Run: headless pygame with SDL's dummy video driver; simulated clock (each Clock.tick advances the game by its frame time, no real sleeping); random seed 0; keys injected as events and as key.get_pressed() state; no mouse input.
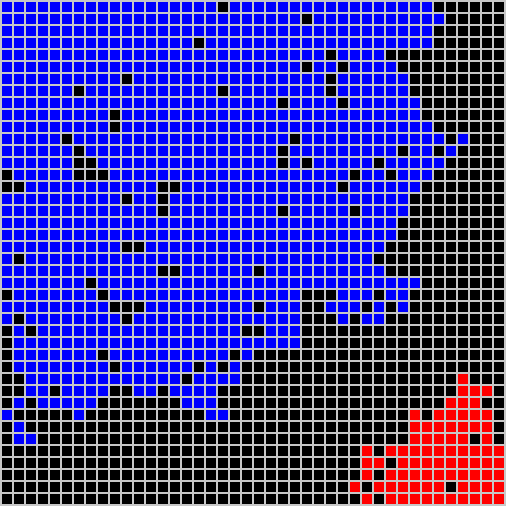
Frame 1 of 4 · flips 1–60 · no input
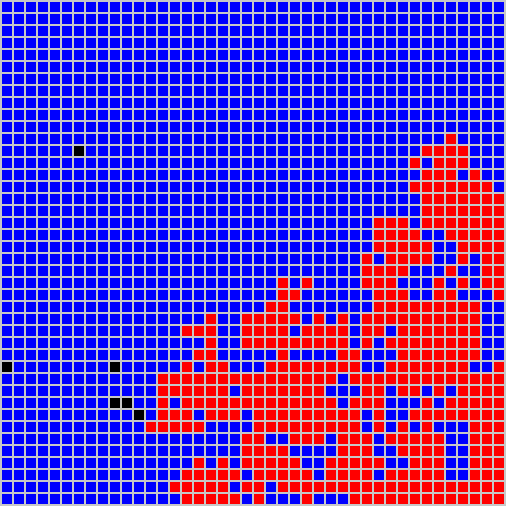
Frame 2 of 4 · flips 61–180 · tapped SPACE, RETURN · held RIGHT (→), D
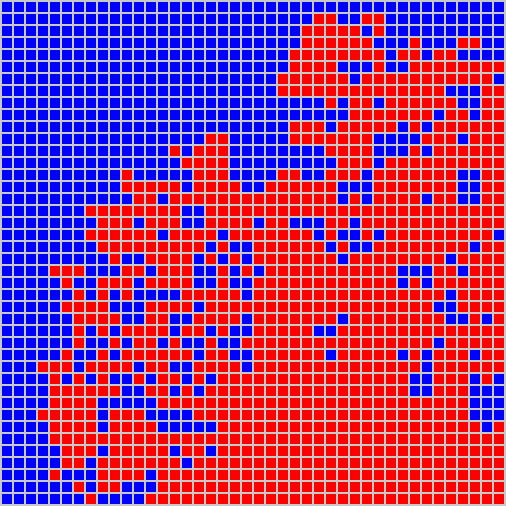
Frame 3 of 4 · flips 181–300 · held DOWN (↓), S
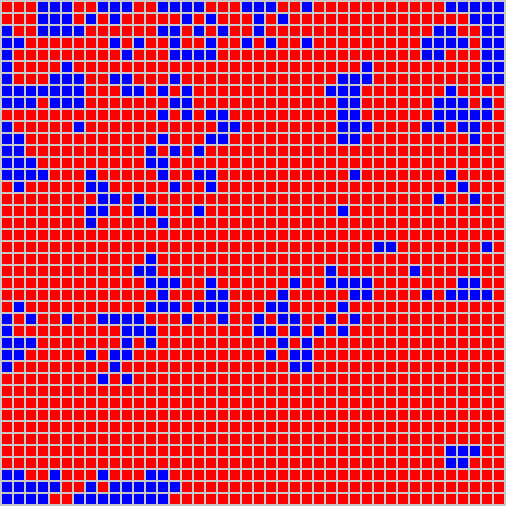
Frame 4 of 4 · flips 301–420 · held LEFT (←), A, UP (↑), W

The pygame program that drew these frames:

# import pygame package
import pygame
import random

# initializing imported module
#pygame.init()
def testMain():


    # World set up and iniation
    clock = pygame.time.Clock()

    world_color = (200,200,200)
    world_dimensions = [506, 506]
    sprite_size = [10, 10]
    sample_surface = pygame.display.set_mode((world_dimensions[0],world_dimensions[1]))
    
    sample_surface.fill(world_color)

    # The Hyphae class is a sprite that users can move to spread their growth around the world
    class Hyphae(pygame.sprite.Sprite):
        def __init__(self, color, trail, height, width):
            super().__init__()

            self.color = color
            self.trail = trail
            self.width = width
            self.height = height
            self.image = pygame.Surface([width, height])
            
            pygame.draw.rect(self.image,
                            color,
                            pygame.Rect(0, 0, width, height))

            self.rect = self.image.get_rect()    

        def getColors(self):
            return [self.color, self.trail]

        def getX(self):
            return self.rect.x
        
        def getY(self):
            return self.rect.y
        
        def moveRight(self, pixels):
            pygame.draw.rect(sample_surface, self.trail,
                            pygame.Rect(self.rect.x, self.rect.y, self.width, self.height))
            self.rect.x += pixels

        def moveLeft(self, pixels):
            pygame.draw.rect(sample_surface, self.trail,
                            pygame.Rect(self.rect.x, self.rect.y, self.width, self.height))
            self.rect.x -= pixels

        def moveUp(self, pixels):
            pygame.draw.rect(sample_surface, self.trail,
                            pygame.Rect(self.rect.x, self.rect.y, self.width, self.height))
            self.rect.y += pixels

        def moveDown(self, pixels):
            pygame.draw.rect(sample_surface, self.trail,
                            pygame.Rect(self.rect.x, self.rect.y, self.width, self.height))
            self.rect.y -= pixels

        def moveUpLeft(self, pixels):
            pygame.draw.rect(sample_surface, self.trail,
                            pygame.Rect(self.rect.x, self.rect.y, self.width, self.height))
            self.rect.x -= pixels
            self.rect.y += pixels

        def moveUpRight(self, pixels):
            pygame.draw.rect(sample_surface, self.trail,
                            pygame.Rect(self.rect.x, self.rect.y, self.width, self.height))
            self.rect.x += pixels
            self.rect.y += pixels

        def moveDownLeft(self, pixels):
            pygame.draw.rect(sample_surface, self.trail,
                            pygame.Rect(self.rect.x, self.rect.y, self.width, self.height))
            self.rect.y -= pixels
            self.rect.x -= pixels

        def moveDownRight(self, pixels):
            pygame.draw.rect(sample_surface, self.trail,
                            pygame.Rect(self.rect.x, self.rect.y, self.width, self.height))
            self.rect.y -= pixels
            self.rect.x += pixels
        
        def paintSprites(self,group):
            for example_sprite in all_sprites_list:
                if example_sprite != playerHyphae or example_sprite != playerHyphae1:
                    if example_sprite.rect[0:2] == self.rect[0:2]:
                        example_sprite.kill()
                        group.add(example_sprite)
                        all_sprites_list.add(example_sprite)


    # The sprite class is both the world the player's hyphae move on and can become of the player's sprite list
    # Sprites in a sprite list "grow" or spread their sprite list to other nearby sprites 

    class Sprite(pygame.sprite.Sprite):
        def __init__(self, color, height, width, x_loc, y_loc, growing = True):
            super().__init__()

            self.growth_state = growing
            self.color = color
            self.width = width
            self.height = height
            self.image = pygame.Surface([width, height])
            
            self.rect = self.image.get_rect()

            self.rect.x = x_loc
            self.rect.y = y_loc

            pygame.draw.rect(self.image, color,
                            pygame.Rect(0, 0, width, height))
            
        def changeColor(self, new_color):
            self.color = new_color
            pygame.draw.rect(self.image, self.color,
                                pygame.Rect(0, 0, self.width, self.height))
        
        def naturalGrowth(self, group, growthmod = 0, fillrate = 0):
            if self.growth_state == True:
                growth_list = []
                for i in [-12, 0, 12]:
                    for j in [-12, 0, 12]:
                        if (self.rect.x + i > 0 and self.rect.x + i < 506) and (self.rect.y + j > 0 and self.rect.y + j < 506):
                            growth_list.append((self.rect.x + i, self.rect.y + j))
                growth_counter = 0
                for loc in growth_list:
                    example_sprite = sprite_dict[loc]
                    if example_sprite.color == self.color:
                        growth_counter += 1
                    else:
                        if random.random() > 0.95 - growthmod:
                            example_sprite.kill()
                            group.add(example_sprite)
                            all_sprites_list.add(example_sprite)
                if growth_counter >= 5:
                    self.growth_state = False
            else:
                if random.random() > 0.98 - fillrate:
                    self.growth_state = True
    
    # Behavior of sprites in the blue_sprite_list, this list will eventually be swapped/renamed to a type of fungi/slime mold
    # This behavior includes removal of sprite from other lists, growth, 
    def blueSpriteBehavior(blue_sprite):
        if len(blue_sprite.groups()) > 2:
            blue_sprite.remove(red_sprites_list)
        if blue_sprite != playerHyphae and blue_sprite != playerHyphae1:
            blue_sprite.changeColor(BLUE)
            blue_sprite.naturalGrowth(blue_sprites_list, growthmod = 0.1)
    def redSpriteBehavior(red_sprite):
        if len(red_sprite.groups()) > 2:
            red_sprite.remove(blue_sprites_list)
        if red_sprite != playerHyphae and red_sprite != playerHyphae1:
            red_sprite.changeColor(RED)
            red_sprite.naturalGrowth(red_sprites_list, fillrate = 0.2)


    BLACK = (0,0,0)
    RED = (255,0,0)
    BLUE = (0, 0, 255)
    ORANGE = (255, 100, 0)
    GREEN =  (0, 200, 200)
    all_sprites_list = pygame.sprite.Group()
    red_sprites_list = pygame.sprite.Group()
    blue_sprites_list = pygame.sprite.Group()


    for i in range(2, 500, 12):
        for j in range(2, 500, 12):
            y = Sprite(BLACK, sprite_size[0], sprite_size[1], i, j)
            all_sprites_list.add(y)

    playerHyphae = Hyphae(ORANGE, RED, 10, 10)
    playerHyphae.rect.x = 470
    playerHyphae.rect.y = 470

    playerHyphae1 = Hyphae(GREEN, BLUE, 10, 10)
    playerHyphae1.rect.x = 26
    playerHyphae1.rect.y = 26
    
    #all_sprites_list.add(playerHyphae)
    #red_sprites_list.add(playerHyphae)

    #all_sprites_list.add(playerHyphae1)
    #blue_sprites_list.add(playerHyphae1)

    sprite_dict = {}
    for ex_sprite in all_sprites_list:
        sprite_dict.update({(ex_sprite.rect[0], ex_sprite.rect[1]): ex_sprite})

    count = 0
    exit = True
    while exit:
        count += 1
        #print(count)
        if count == 1:
            red_sprites_list.add(sprite_dict[(494,494)])
            blue_sprites_list.add(sprite_dict[(2,2)])              

        cell_list = list(range(0,len(all_sprites_list)))

        for i in range(len(all_sprites_list)):
            x = random.choice(cell_list)
            cell_list.remove(x)
            example_sprite = all_sprites_list.sprites()[x]
            if example_sprite in red_sprites_list:
                redSpriteBehavior(example_sprite)
            if example_sprite in blue_sprites_list:
                blueSpriteBehavior(example_sprite)
                
        count_list = list(range(0,1000,50))
        if count in count_list:
            print('')
            print('Number of blue sprites:')
            print(len(blue_sprites_list.sprites()))
            print('Number of red sprites:')
            print(len(red_sprites_list.sprites()))
            print('')
            print('')
            print('')


            #for blue_sprite in blue_sprites_list:
            #    blue_sprite.changeColor(BLUE)
            #    blue_sprite.naturalGrowth(blue_sprites_list)
            #for red_sprite in red_sprites_list:
            #    red_sprite.changeColor(RED)
            #    red_sprite.naturalGrowth(red_sprites_list)
            


        for event in pygame.event.get():
            if event.type == pygame.QUIT:
                exit = False
            elif event.type == pygame.KEYDOWN:
                if event.key == pygame.K_x:
                    exit = False

        keys = pygame.key.get_pressed()
        if keys[pygame.K_LEFT] and playerHyphae.rect.x > 2:
            playerHyphae.moveLeft(12)
            playerHyphae.paintSprites(red_sprites_list)
        if keys[pygame.K_RIGHT] and playerHyphae.rect.x < world_dimensions[0] - 22:
            playerHyphae.moveRight(12)
            playerHyphae.paintSprites(red_sprites_list)
        if keys[pygame.K_DOWN] and playerHyphae.rect.y < world_dimensions[1] - 22:
            playerHyphae.moveUp(12)
            playerHyphae.paintSprites(red_sprites_list)
        if keys[pygame.K_UP]  and playerHyphae.rect.y > 2:
            playerHyphae.moveDown(12)
            playerHyphae.paintSprites(red_sprites_list)
        
        if playerHyphae1 in all_sprites_list:
            keys2 = pygame.key.get_pressed()
            if keys2[pygame.K_a] and playerHyphae1.rect.x > 2:
                playerHyphae1.moveLeft(12)
                playerHyphae1.paintSprites(blue_sprites_list)
            if keys2[pygame.K_d] and playerHyphae1.rect.x < world_dimensions[0] - 22:
                playerHyphae1.moveRight(12)
                playerHyphae1.paintSprites(blue_sprites_list)
            if keys2[pygame.K_s] and playerHyphae1.rect.y < world_dimensions[1] - 22:
                playerHyphae1.moveUp(12)
                playerHyphae1.paintSprites(blue_sprites_list)
            if keys2[pygame.K_w]  and playerHyphae1.rect.y > 2:
                playerHyphae1.moveDown(12)
                playerHyphae1.paintSprites(blue_sprites_list)

        all_sprites_list.update()

        all_sprites_list.draw(sample_surface)
        pygame.display.flip()
        clock.tick(20)
            #clock.tick(2)
        
    pygame.quit()

 
def Main3():
    # GLOBAL VARIABLES
    #COLOR = (255, 100, 98)
    #SURFACE_COLOR = (167, 255, 100)
    #WIDTH = 500
    #HEIGHT = 500
    cube_size = 20
    line_width = 2
    range_gap = cube_size + line_width
    world_color = (0,0,0)
    
    num_cubes = 20
    num_lines = num_cubes + 1 #is one more than # cubes
    
    display_size = num_cubes * cube_size + num_lines * line_width # display_size = x(line_width) + y(cube_size), x = y+1 (one more line than cube)

    sample_surface = pygame.display.set_mode((display_size,display_size))
    
    sample_surface.fill((200, 200, 200))

    for i in range(0, display_size, range_gap):
        for j in range(0, display_size, range_gap):
            # Drawing Rectangle
            pygame.draw.rect(sample_surface, world_color,
                            pygame.Rect(i + line_width, j + line_width, cube_size, cube_size))

    # Object class
    class Sprite(pygame.sprite.Sprite):
        def __init__(self, color, trail, height, width, clone = False):
            super().__init__()

            self.clone = clone
            self.color = color
            self.trail = trail
            self.width = width
            self.height = height
            self.image = pygame.Surface([width, height])
            #self.image.fill(world_color)
            #self.image.set_colorkey(world_color)

            #pygame.draw.rect(pygame.Surface([width,height]),
            #                trail,
            #                pygame.Rect(0, 0, width, height))
            
            pygame.draw.rect(self.image,
                            color,
                            pygame.Rect(0, 0, width, height))

            self.rect = self.image.get_rect()    

        def getColors(self):
            return [self.color, self.trail]

        def getX(self):
            return self.rect.x
        
        def getY(self):
            return self.rect.y
        
        def moveRight(self, pixels):
            pygame.draw.rect(sample_surface, self.trail,
                            pygame.Rect(self.rect.x, self.rect.y, self.width, self.height))
            self.rect.x += pixels

        def moveLeft(self, pixels):
            pygame.draw.rect(sample_surface, self.trail,
                            pygame.Rect(self.rect.x, self.rect.y, self.width, self.height))
            self.rect.x -= pixels

        def moveUp(self, pixels):
            pygame.draw.rect(sample_surface, self.trail,
                            pygame.Rect(self.rect.x, self.rect.y, self.width, self.height))
            self.rect.y += pixels

        def moveDown(self, pixels):
            pygame.draw.rect(sample_surface, self.trail,
                            pygame.Rect(self.rect.x, self.rect.y, self.width, self.height))
            self.rect.y -= pixels

        def moveUpLeft(self, pixels):
            pygame.draw.rect(sample_surface, self.trail,
                            pygame.Rect(self.rect.x, self.rect.y, self.width, self.height))
            self.rect.x -= pixels
            self.rect.y += pixels

        def moveUpRight(self, pixels):
            pygame.draw.rect(sample_surface, self.trail,
                            pygame.Rect(self.rect.x, self.rect.y, self.width, self.height))
            self.rect.x += pixels
            self.rect.y += pixels

        def moveDownLeft(self, pixels):
            pygame.draw.rect(sample_surface, self.trail,
                            pygame.Rect(self.rect.x, self.rect.y, self.width, self.height))
            self.rect.y -= pixels
            self.rect.x -= pixels

        def moveDownRight(self, pixels):
            pygame.draw.rect(sample_surface, self.trail,
                            pygame.Rect(self.rect.x, self.rect.y, self.width, self.height))
            self.rect.y -= pixels
            self.rect.x += pixels
          
    
    def clone(cloned_sprite):
        new_sprite = Sprite(cloned_sprite.getColors()[0], cloned_sprite.getColors()[1], 20, 20)
        all_sprites_list.add(new_sprite)
        new_sprite.rect.x =  cloned_sprite.getX()
        new_sprite.rect.y = cloned_sprite.getY()
        return new_sprite
    
    def moveRandom(move_sprite):
        direction = random.choice(['left', 'right', 'up', 'down'])
        if direction == 'left' and move_sprite.rect.x > 2:
            move_sprite.moveLeft(22)
        if direction == 'right' and move_sprite.rect.x < display_size - 22:
            move_sprite.moveRight(22)
        if direction == 'down' and move_sprite.rect.y < display_size - 22:
            move_sprite.moveUp(22)
        if direction == 'up' and move_sprite.rect.y > 2:
            move_sprite.moveDown(22)

    def moveDirection(x, y, move_sprite):
        if x > 0:
            if y > 0 and move_sprite.rect.x < display_size - 22 and move_sprite.rect.y < display_size - 22:
                move_sprite.moveUpRight(22)
            if y == 0 and move_sprite.rect.x < display_size - 22:
                move_sprite.moveRight(22)
            if y < 0 and move_sprite.rect.x < display_size - 22 and move_sprite.rect.y > 2:
                move_sprite.moveDownRight(22)
        elif x == 0:
            if y > 0 and move_sprite.rect.y < display_size - 22:
                move_sprite.moveUp(22)
            if y < 0 and move_sprite.rect.y > 2:
                move_sprite.moveDown(22)
        elif x < 0:
            if y > 0 and move_sprite.rect.y < display_size - 22 and move_sprite.rect.x > 2:
                move_sprite.moveUpLeft(22)
            if y == 0 and move_sprite.rect.x > 2:
                move_sprite.moveLeft(22)
            if y < 0 and move_sprite.rect.x > 2 and move_sprite.rect.y > 2:
                move_sprite.moveDownLeft(22)

    def searchEmpty(moving_sprite):
        for x in range(1,num_cubes+1):
            search_list = []
            
            for i in range(-x, x+1):
                for j in range(-x, x+1):
                    search_list.append([i,j])
            print(search_list)
            while len(search_list) > 0:
                direction = random.choice(search_list)
                search_list.remove(direction)
                search_val = (moving_sprite.rect.x + direction[0] * 22, moving_sprite.rect.y + direction[1] * 22)
                #print(direction)
                if (search_val[0] >= 2 and search_val[0] <= display_size - 2) and (search_val[1] >= 2 and search_val[1] <= display_size - 2):
                    if sample_surface.get_at(search_val)[0:3] not in moving_sprite.getColors():
                        moveDirection(direction[0], direction[1], moving_sprite)
                        return
                
            
            print(search_list)

    def closeSearch(moving_sprite):
        curr_x = moving_sprite.rect.x
        curr_y = moving_sprite.rect.y

        close_list = [(-1,1), (0,1), (1,1), (1,0), (1,-1), (0,-1), (-1,-1), (-1,0)]
        second_list = [(-2,2), (-2,1), (-2,0), (-2,-1), (-2,-2), 
                       (-1,2), (-1,1), (-1,0), (-1,-1), (-1,-2), 
                       (0,2), (0,1), (0,-1), (0,-2), 
                       (1,2), (1,1), (1,0), (1,-1), (1,-2), 
                       (2,2), (2,1), (2,0), (2,-1), (2,-2)]
        for non_used in range(len(close_list)):
            close_dict = {1:(-1,1), 2:(0,1), 3:(1,1), 4:(1,0), 5:(1,-1), 6:(0,-1), 7:(-1,-1), 8:(-1,0)}

            direction = random.choice(list(close_dict.items()))
            del close_dict[direction[0]]
            search_val = (curr_x + 22 * direction[1][0], curr_y + 22 * direction[1][1])
            #if search_val[0] > 2 and search_val[1] < 442:
            #    if sample_surface.get_at(search_val)[0:3] not in moving_sprite.getColors():
            #        
            #else:
            #    None        

    def moveTowardsEmpty(moving_sprite):
        curr_x = moving_sprite.rect.x
        curr_y = moving_sprite.rect.y
        for total_search in range(1,11):
            search_list = [] #use a search list instead of random choice
            for single_search in range(1,8):
                x_val = random.choice([0,-1, 1])
                y_val = random.choice([0,-1, 1])
                search_val = (total_search * x_val * 22 + curr_x, total_search * y_val * 22 + curr_y)
                print(search_val)
                if (search_val[0] > 0 and search_val[0] < 442) and (search_val[1] > 0 and search_val[1] < 442):
                    if sample_surface.get_at(search_val)[0:3] not in moving_sprite.getColors():
                        if x_val <= -1 and playerCar.rect.x > 2:
                            if y_val >= 1 and playerCar.rect.y < display_size - 22:
                                moving_sprite.moveUpLeft(22)
                                break
                            if y_val == 0:
                                moving_sprite.moveLeft(22)
                                break
                            if y_val <= -1 and playerCar.rect.y > 2:
                                moving_sprite.moveDownLeft(22)
                                break
                        if x_val >= 1 and playerCar.rect.x < display_size - 22:
                            if y_val >= 1 and playerCar.rect.y < display_size - 22:
                                moving_sprite.moveUpRight(22)
                                break
                            if y_val == 0:
                                moving_sprite.moveRight(22)
                                break
                            if y_val <= -1 and playerCar.rect.y > 2:
                                moving_sprite.moveDownRight(22)
                                break
                        if x_val == 0:
                            if y_val >= 1 and playerCar.rect.y < display_size - 22:
                                moving_sprite.moveUp(22)
                                break
                            if y_val == 0:
                                #moveRandom(moving_sprite)
                                break
                            if y_val <= -1 and playerCar.rect.y > 2:
                                moving_sprite.moveDown(22)
                                break
                        break
                    break
                
            break



    def checkMap():
        color_count = 0
        for x in range(5, 442, 22):
            for y in range(5, 442, 22):
                if sample_surface.get_at((x,y))[0:3] == (0,0,0):
                    color_count += 1
        return color_count

    pygame.init()
 
    
    RED = (255, 0, 0)
    ORANGE = (255, 100, 0)

    BLUE = (0, 0, 255)
    GREENISHBLUE = (0, 255, 255)
    
    size = (display_size, display_size)
    #screen = pygame.display.set_mode(size)
    pygame.display.set_caption("Creating Sprite")
    
    all_sprites_list = pygame.sprite.Group()
    playerCar = Sprite(RED, ORANGE, 20, 20)
    playerCar.rect.x = 2
    playerCar.rect.y = 2
    
    all_sprites_list.add(playerCar)

    #playerCar2 = clone(playerCar)

    #print(playerCar2 in all_sprites_list)

    exit = True
    clock = pygame.time.Clock()

    while exit:
        #print('here')
        
        #print(color_count)
        
        for event in pygame.event.get():
            if event.type == pygame.QUIT:
                exit = False
            elif event.type == pygame.KEYDOWN:
                if event.key == pygame.K_x:
                    exit = False

        #
        # moveRandom(playerCar)
        #moveTowardsEmpty(moving_sprite)
        #print(playerCar.rect.x)
        #print(playerCar.rect.y)
        
        #if (random.random()) > 0.95:
            #moveRandom(playerCar)
        #else:
        searchEmpty(playerCar)
        
        # keys = pygame.key.get_pressed()
        # if keys[pygame.K_LEFT] and playerCar.rect.x > 2:
        #     playerCar.moveLeft(22)
        # if keys[pygame.K_RIGHT] and playerCar.rect.x < display_size - 22:
        #     playerCar.moveRight(22)
        # if keys[pygame.K_DOWN] and playerCar.rect.y < display_size - 22:
        #     playerCar.moveUp(22)
        # if keys[pygame.K_UP]  and playerCar.rect.y > 2:
        #     playerCar.moveDown(22)
        
        # if playerCar2 in all_sprites_list:
        #     keys2 = pygame.key.get_pressed()
        #     if keys2[pygame.K_a] and playerCar2.rect.x > 2:
        #         playerCar2.moveLeft(22)
        #     if keys2[pygame.K_d] and playerCar2.rect.x < display_size - 22:
        #         playerCar2.moveRight(22)
        #     if keys2[pygame.K_s] and playerCar2.rect.y < display_size - 22:
        #         playerCar2.moveUp(22)
        #     if keys2[pygame.K_w]  and playerCar2.rect.y > 2:
        #         playerCar2.moveDown(22)
    
        all_sprites_list.update()
        #sample_surface.fill((200, 200, 200))

        #for i in range(0, display_size, range_gap):
        #    for j in range(0, display_size, range_gap):
        #        # Drawing Rectangle
        #        pygame.draw.rect(sample_surface, world_color,
        #                        pygame.Rect(i + line_width, j + line_width, cube_size, cube_size))
        all_sprites_list.draw(sample_surface)
        pygame.display.flip()
        clock.tick(10)
    
    pygame.quit()


#Main3()

testMain()
